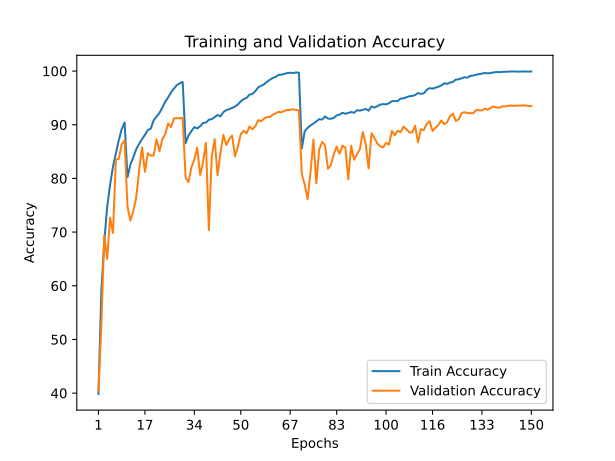

The file beside this chart, header and first rows:
train_accuracy; train_loss; valid_accuracy; valid_loss
39,8380; 1,6281; 40,3500; 1,7452
58,9960; 1,1402; 52,5200; 1,3997
68,1460; 0,8938; 69,3100; 0,8782
74,6760; 0,7236; 65,0000; 1,0375
78,7680; 0,6076; 72,6800; 0,8225
82,1800; 0,5150; 69,8500; 0,9526
84,6980; 0,4405; 83,5500; 0,4770
87,1060; 0,3723; 83,6600; 0,4914
89,1700; 0,3147; 86,3700; 0,4138
90,4200; 0,2833; 87,1000; 0,4062
80,2300; 0,5645; 74,7400; 0,7311
82,5960; 0,5009; 72,1300; 0,8459
83,9400; 0,4602; 73,9300; 0,7865
85,4360; 0,4171; 76,4000; 0,7303
86,4280; 0,3911; 81,5000; 0,5710
87,3340; 0,3668; 85,8000; 0,4279
88,1100; 0,3437; 81,2400; 0,5756
89,0160; 0,3219; 84,7200; 0,4554
89,2780; 0,3080; 84,2200; 0,4989
90,8160; 0,2682; 84,2900; 0,4800
91,5380; 0,2462; 87,3000; 0,3937
92,1960; 0,2229; 85,0700; 0,4755
93,2100; 0,1937; 87,2900; 0,3955
94,3020; 0,1677; 88,2900; 0,3795
95,1060; 0,1423; 90,2300; 0,3148
96,0320; 0,1190; 89,5500; 0,3627
96,7400; 0,0965; 91,1900; 0,2755
97,3940; 0,0817; 91,2200; 0,2824
97,7240; 0,0705; 91,2100; 0,2826
97,9600; 0,0645; 91,2600; 0,2878
86,5820; 0,3929; 80,1200; 0,5884
88,0020; 0,3494; 79,3200; 0,6470
88,8120; 0,3235; 82,0500; 0,5365
89,5600; 0,3065; 83,5300; 0,4889
89,3180; 0,3110; 85,7300; 0,4377
89,7180; 0,2960; 80,6400; 0,6259
90,3320; 0,2792; 83,0000; 0,5466
90,4020; 0,2762; 86,6200; 0,4252
90,9300; 0,2623; 70,3500; 1,1125
91,0360; 0,2572; 84,0800; 0,4892
91,4300; 0,2472; 87,3200; 0,4068
91,8120; 0,2332; 80,6100; 0,6381
91,5640; 0,2394; 84,7500; 0,4719
92,3560; 0,2214; 88,1300; 0,3554
92,7320; 0,2104; 86,2300; 0,4442
92,9020; 0,2054; 87,2900; 0,3978
93,1260; 0,1968; 88,0000; 0,3515
93,3840; 0,1888; 84,1200; 0,5304
93,7780; 0,1765; 85,9500; 0,4596
94,3620; 0,1605; 88,2700; 0,3819
94,7800; 0,1493; 88,8800; 0,3514
95,0080; 0,1416; 88,4000; 0,3825
95,6180; 0,1255; 89,6800; 0,3320
95,7300; 0,1225; 89,1500; 0,3652
96,2560; 0,1079; 89,7300; 0,3530
96,9780; 0,0901; 90,8700; 0,3317
97,2600; 0,0809; 90,6400; 0,3453
97,5280; 0,0730; 91,1500; 0,3220
97,9920; 0,0601; 91,4300; 0,3096
98,3780; 0,0501; 91,4500; 0,3164
... 90 more rows
